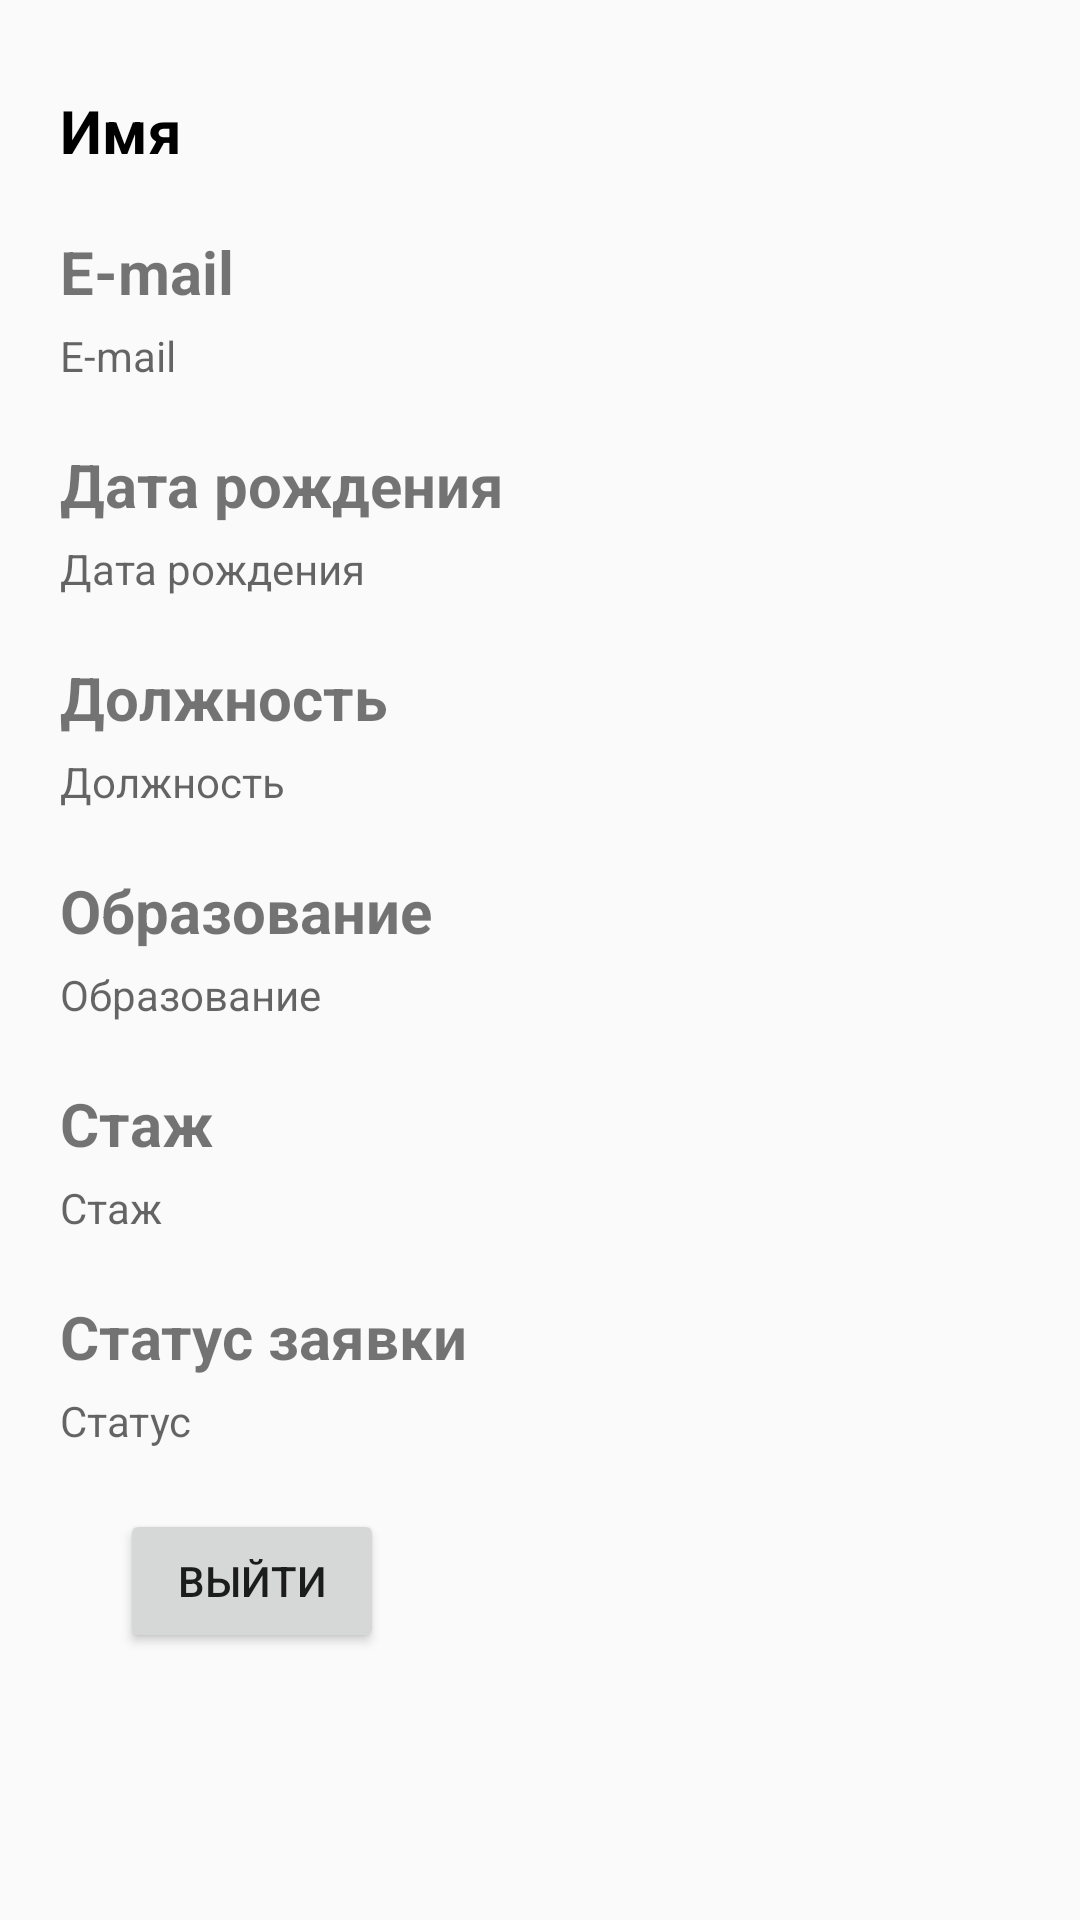

Reconstruct the res/layout file that produces this screen, plus the resources it refers to.
<!-- AndroidManifest.xml: application theme AppTheme -->
<!-- res/layout/activity_user_info.xml -->
<?xml version="1.0" encoding="utf-8"?>
<ScrollView xmlns:android="http://schemas.android.com/apk/res/android"
    xmlns:app="http://schemas.android.com/apk/res-auto"
    xmlns:tools="http://schemas.android.com/tools"
    android:layout_width="match_parent"
    android:layout_height="match_parent"
    tools:context=".UserInfo">

    <LinearLayout
        android:layout_margin="20dp"
        android:layout_width="match_parent"
        android:layout_height="wrap_content"
        app:layout_constraintStart_toStartOf="parent"
        app:layout_constraintTop_toTopOf="parent"
        android:orientation="vertical">

        <TextView
            android:layout_marginTop="10dp"
            android:id="@+id/user_name"
            android:layout_width="match_parent"
            android:layout_height="wrap_content"
            android:textSize="20sp"
            android:text="@string/name"
            android:textStyle="bold"
            android:textColor="@android:color/black">
        </TextView>

        <TextView
            android:layout_marginTop="20dp"
            android:layout_width="match_parent"
            android:layout_height="wrap_content"
            android:text="@string/e_mail"
            android:textSize="20sp"
            android:textStyle="bold">
        </TextView>

        <TextView
            android:layout_marginTop="5dp"
            android:layout_width="match_parent"
            android:layout_height="wrap_content"
            android:id="@+id/user_email"
            android:hint="@string/e_mail"/>

        <TextView
            android:layout_marginTop="20dp"
            android:layout_width="match_parent"
            android:layout_height="wrap_content"
            android:text="@string/birth_date"
            android:textSize="20sp"
            android:textStyle="bold">
        </TextView>

        <TextView
            android:layout_marginTop="5dp"
            android:layout_width="match_parent"
            android:layout_height="wrap_content"
            android:id="@+id/user_birthday"
            android:hint="@string/birth_date"/>

        <TextView
            android:layout_marginTop="20dp"
            android:layout_width="match_parent"
            android:layout_height="wrap_content"
            android:text="Должность"
            android:textSize="20sp"
            android:textStyle="bold">
        </TextView>

        <TextView
            android:layout_marginTop="5dp"
            android:layout_width="match_parent"
            android:layout_height="wrap_content"
            android:id="@+id/user_careerObjective"
            android:hint="Должность">
        </TextView>

        <TextView
            android:layout_marginTop="20dp"
            android:layout_width="match_parent"
            android:layout_height="wrap_content"
            android:text="Образование"
            android:textSize="20sp"
            android:textStyle="bold">
        </TextView>

        <TextView
            android:layout_marginTop="5dp"
            android:layout_width="match_parent"
            android:layout_height="wrap_content"
            android:id="@+id/user_educationInfo"
            android:hint="Образование">
        </TextView>

        <TextView
            android:layout_marginTop="20sp"
            android:layout_width="match_parent"
            android:layout_height="wrap_content"
            android:text="Стаж"
            android:textSize="20sp"
            android:textStyle="bold">
        </TextView>

        <TextView
            android:layout_marginTop="5dp"
            android:layout_width="match_parent"
            android:layout_height="wrap_content"
            android:id="@+id/user_experience"
            android:hint="Стаж">
        </TextView>

        <TextView
            android:layout_marginTop="20sp"
            android:layout_width="match_parent"
            android:layout_height="wrap_content"
            android:text="Статус заявки"
            android:textSize="20sp"
            android:textStyle="bold">
        </TextView>

        <TextView
            android:layout_marginTop="5dp"
            android:layout_width="match_parent"
            android:layout_height="wrap_content"
            android:id="@+id/user_status"
            android:hint="Статус">
        </TextView>

        <Button
            android:id="@+id/personal_exit_button"
            android:layout_width="wrap_content"
            android:layout_height="wrap_content"
            android:layout_marginStart="20dp"
            android:layout_marginTop="20dp"
            android:layout_marginBottom="80dp"
            android:text="@string/to_exit"/>

    </LinearLayout>
</ScrollView>
<!-- resources referenced by this layout -->
<resources>
  <string name="birth_date">Дата рождения</string>
  <string name="e_mail">E-mail</string>
  <string name="name">Имя</string>
  <string name="to_exit">Выйти</string>
  <style name="AppTheme" parent="Theme.AppCompat.Light.DarkActionBar">
          
          <item name="colorPrimary">@color/colorPrimary</item>
          <item name="colorPrimaryDark">@color/colorPrimaryDark</item>
          <item name="colorAccent">@color/colorPrimaryDark</item>
      </style>
  <!-- not gathered from this repository: default colours our renderer supplied (Android Studio template values) -->
  <color name="colorPrimary">#FF6200EE</color>
  <color name="colorPrimaryDark">#FF3700B3</color>
</resources>
